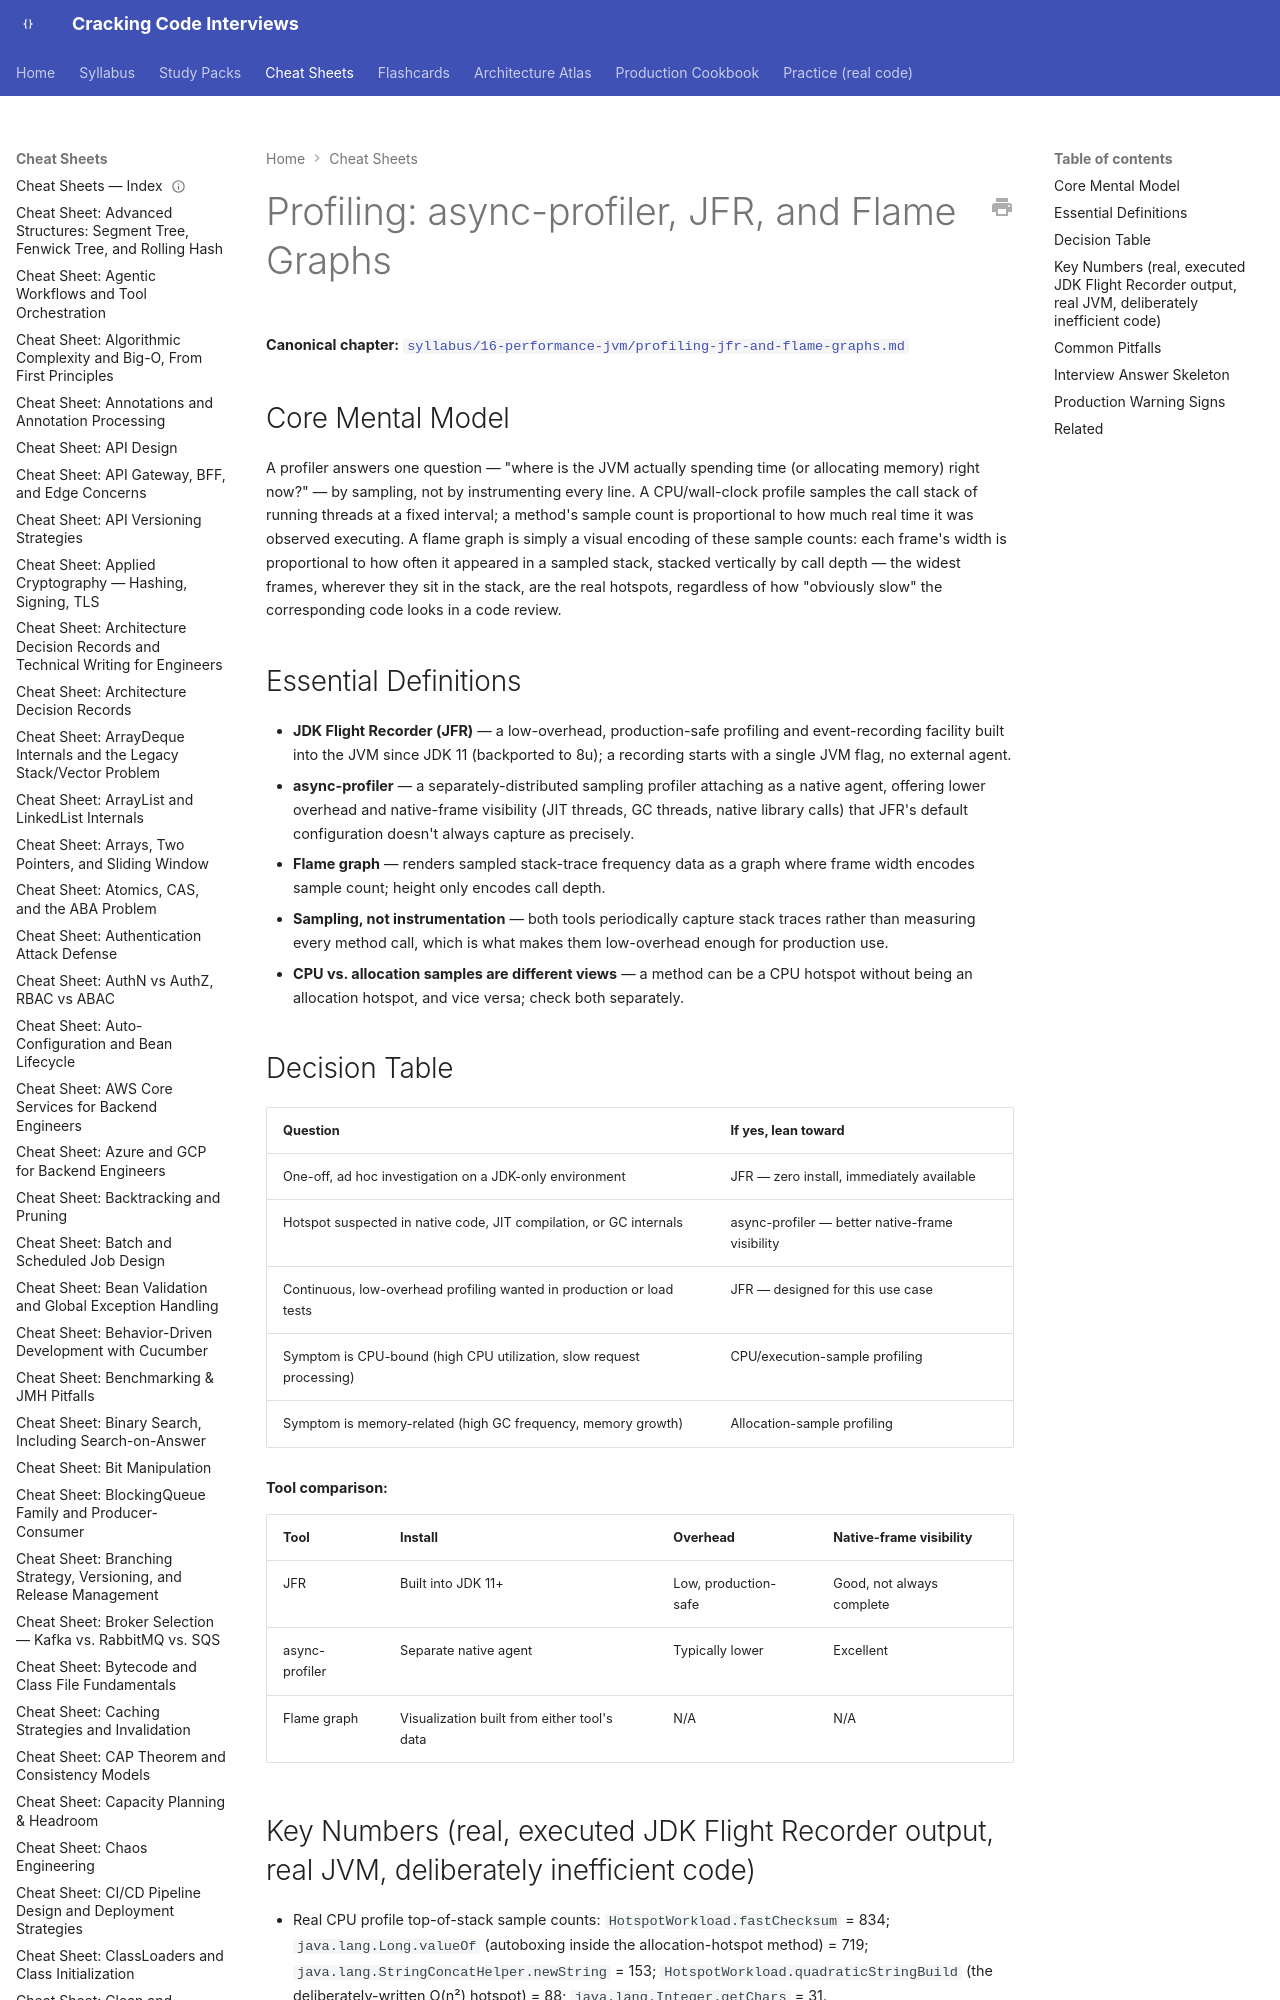

repository: JuanMelendres/cracking-code-interviews · page: cheat-sheets/profiling-jfr-and-flame-graphs/index.html · generator: mkdocs

---
title: "Cheat Sheet: Profiling with JFR and Flame Graphs"
slug: profiling-jfr-and-flame-graphs
document_type: cheat-sheet
domain: performance
topic_id: T-1202
canonical: ../syllabus/16-performance-jvm/profiling-jfr-and-flame-graphs.md
last_updated: 2026-09-02
---

# Profiling: async-profiler, JFR, and Flame Graphs

**Canonical chapter:** [`syllabus/16-performance-jvm/profiling-jfr-and-flame-graphs.md`](../syllabus/16-performance-jvm/profiling-jfr-and-flame-graphs.md)
